Photos from the image-classification dataset "data_small" in the GitHub repository kmsumanth1/Computer-Vision-Based-Food-Recognition-and-Personalized-Nutrition-Tracking-System. Its 80 classes are: aloo gobi, aloo methi, aloo mutter, aloo paratha, amritsari kulcha, anda curry, balushahi, banana chips, besan laddu, bhindi masala, biryani, boondi laddu, chaas, chana masala, chapati, chicken pizza, chicken wings, chikki, chivda, chole bhature, dabeli, dal khichdi, dhokla, falooda, fish curry, gajar ka halwa, garlic bread, garlic naan, ghevar, grilled sandwich, gujhia, gulab jamun, hara bhara kabab, idiyappam, idli, jalebi, kaju katli, khakhra, kheer, kulfi, margherita pizza, masala dosa, masala papad, medu vada, misal pav, modak, moong dal halwa, murukku, mysore pak, navratan korma, neer dosa, onion pakoda, palak paneer, paneer masala, paneer pizza, pani puri, paniyaram, papdi chaat, patrode, pav bhaji, pepperoni pizza, phirni, poha, pongal, puri bhaji, rajma chawal, rasgulla, rava dosa, sabudana khichdi, sabudana vada, samosa, seekh kebab, set dosa, sev puri, solkadhi, steamed momo, thali, thukpa, uttapam, vada pav.

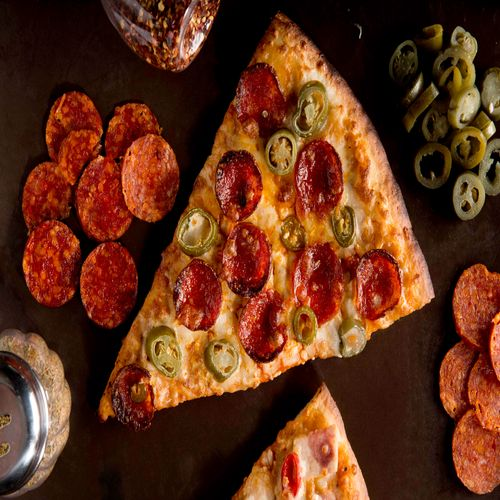
Label: pepperoni pizza

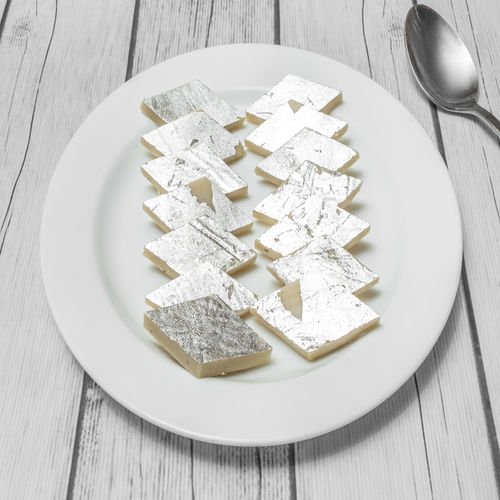
Label: kaju katli

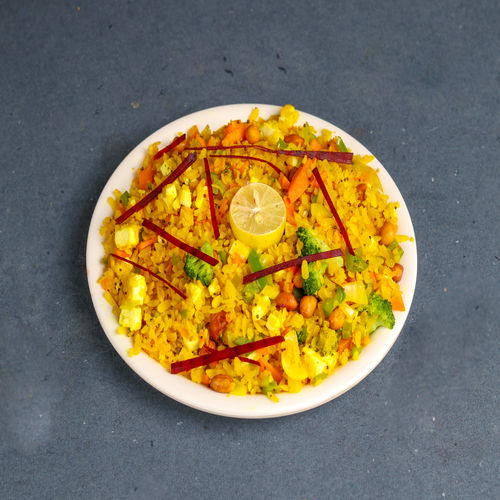
Label: poha

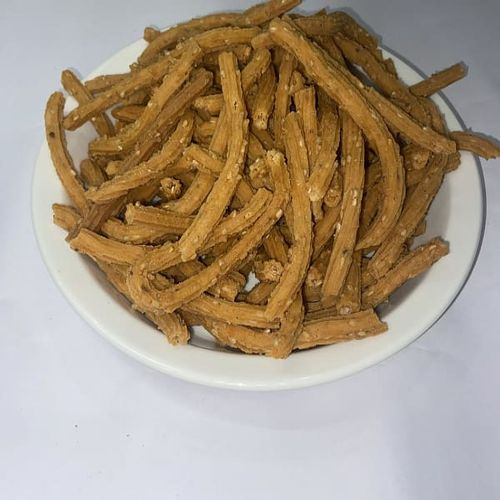
Label: murukku

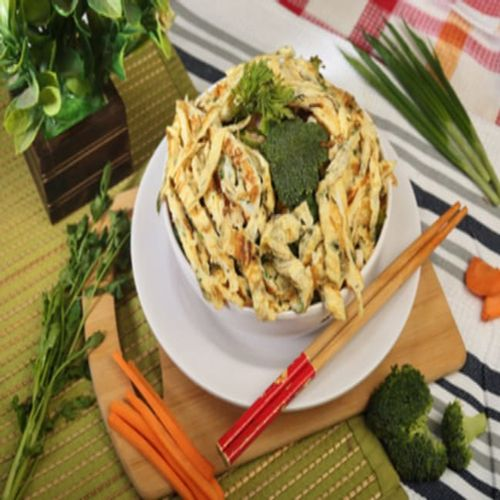
Label: thukpa

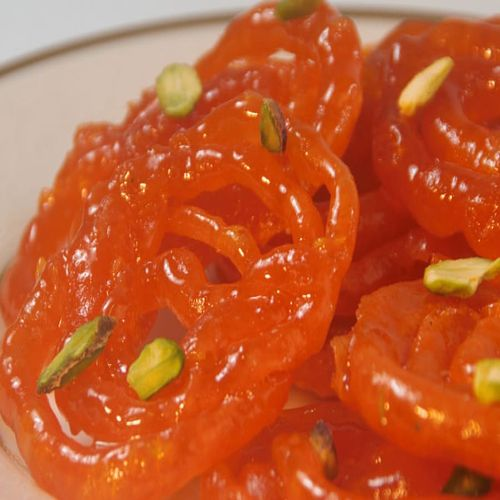
Label: jalebi
